Run: headless pygame with SDL's dummy video driver; simulated clock (each Clock.tick advances the game by its frame time, no real sleeping); random seed 0; keys injected as events and as key.get_pressed() state; no mouse input; restart key R tapped at the start of phases 3 and 4.
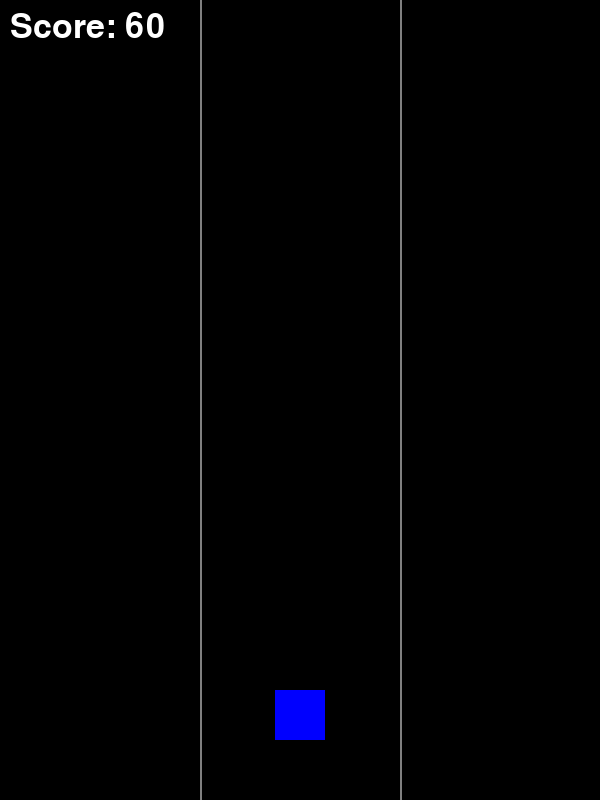
Frame 1 of 4 · flips 1–60 · no input
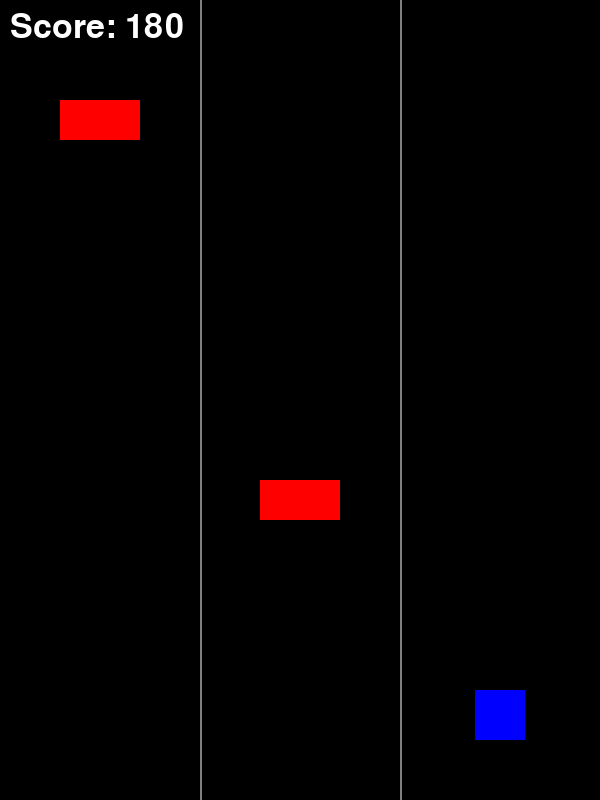
Frame 2 of 4 · flips 61–180 · tapped SPACE, RETURN · held RIGHT (→), D
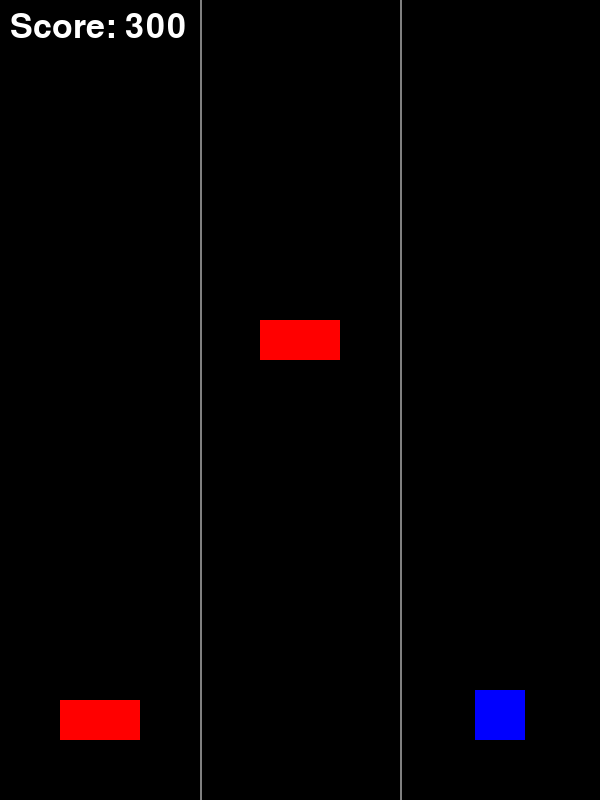
Frame 3 of 4 · flips 181–300 · tapped R · held DOWN (↓), S
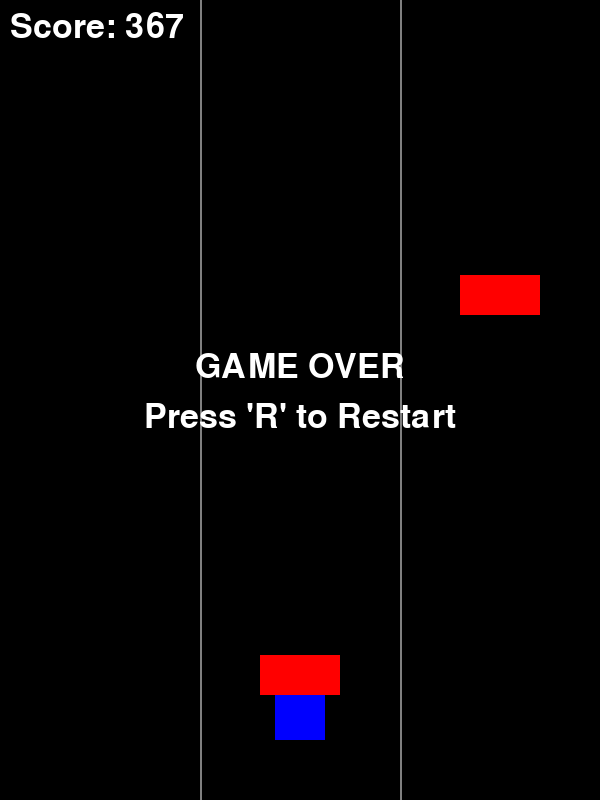
Frame 4 of 4 · flips 301–420 · tapped R · held LEFT (←), A, UP (↑), W

The pygame program that drew these frames:

import pygame
import random
import sys

# --- Constants ---
SCREEN_WIDTH = 600
SCREEN_HEIGHT = 800
FPS = 60

# Colors
WHITE = (255, 255, 255)
BLACK = (0, 0, 0)
RED = (255, 0, 0)
GREEN = (0, 255, 0)
BLUE = (0, 0, 255)
GRAY = (128, 128, 128)

# Player properties
PLAYER_WIDTH = 50
PLAYER_HEIGHT = 50
PLAYER_JUMP_HEIGHT = 20
PLAYER_JUMP_DURATION = 30  # in frames
PLAYER_SLIDE_DURATION = 30 # in frames
PLAYER_SLIDE_HEIGHT = 25

# Lane properties
LANE_COUNT = 3
LANE_WIDTH = SCREEN_WIDTH // LANE_COUNT
LANE_CENTERS = [LANE_WIDTH // 2, LANE_WIDTH + LANE_WIDTH // 2, 2 * LANE_WIDTH + LANE_WIDTH // 2]

# Obstacle properties
OBSTACLE_WIDTH = 80
OBSTACLE_HEIGHT = 40
OBSTACLE_SPEED = 5

# --- Game Classes ---

class Player(pygame.sprite.Sprite):
    def __init__(self):
        super().__init__()
        self.image = pygame.Surface([PLAYER_WIDTH, PLAYER_HEIGHT])
        self.image.fill(BLUE)
        self.rect = self.image.get_rect()
        
        self.lane = 1  # Start in the middle lane (0, 1, 2)
        self.rect.centerx = LANE_CENTERS[self.lane]
        self.rect.bottom = SCREEN_HEIGHT - 60

        self.is_jumping = False
        self.jump_timer = 0
        self.is_sliding = False
        self.slide_timer = 0
        
        self.original_height = PLAYER_HEIGHT
        self.original_y = self.rect.y

    def update(self):
        # Jump logic
        if self.is_jumping:
            self.jump_timer += 1
            # Simple up and down motion for jump
            if self.jump_timer <= PLAYER_JUMP_DURATION / 2:
                self.rect.y -= 4
            else:
                self.rect.y += 4
            
            if self.jump_timer >= PLAYER_JUMP_DURATION:
                self.is_jumping = False
                self.rect.y = self.original_y

        # Slide logic
        if self.is_sliding:
            self.slide_timer += 1
            if self.slide_timer >= PLAYER_SLIDE_DURATION:
                self.is_sliding = False
                self.rect.height = self.original_height
                self.rect.y = self.original_y
                self.image = pygame.Surface([PLAYER_WIDTH, self.original_height])
                self.image.fill(BLUE)


    def move(self, direction):
        if not self.is_jumping and not self.is_sliding:
            if direction == "LEFT" and self.lane > 0:
                self.lane -= 1
            elif direction == "RIGHT" and self.lane < LANE_COUNT - 1:
                self.lane += 1
            self.rect.centerx = LANE_CENTERS[self.lane]

    def jump(self):
        if not self.is_jumping and not self.is_sliding:
            self.is_jumping = True
            self.jump_timer = 0
            self.original_y = self.rect.y

    def slide(self):
        if not self.is_jumping and not self.is_sliding:
            self.is_sliding = True
            self.slide_timer = 0
            self.original_y = self.rect.y
            self.rect.height = PLAYER_SLIDE_HEIGHT
            self.rect.y += (self.original_height - PLAYER_SLIDE_HEIGHT)
            self.image = pygame.Surface([PLAYER_WIDTH, PLAYER_SLIDE_HEIGHT])
            self.image.fill(BLUE)


class Obstacle(pygame.sprite.Sprite):
    def __init__(self, speed):
        super().__init__()
        self.image = pygame.Surface([OBSTACLE_WIDTH, OBSTACLE_HEIGHT])
        self.image.fill(RED)
        self.rect = self.image.get_rect()
        
        self.lane = random.randint(0, LANE_COUNT - 1)
        self.rect.centerx = LANE_CENTERS[self.lane]
        self.rect.y = -self.rect.height
        self.speed = speed

    def update(self):
        self.rect.y += self.speed
        if self.rect.top > SCREEN_HEIGHT:
            self.kill()

# --- Game Functions ---

def draw_lanes(screen):
    for i in range(1, LANE_COUNT):
        pygame.draw.line(screen, GRAY, (i * LANE_WIDTH, 0), (i * LANE_WIDTH, SCREEN_HEIGHT), 2)

def game_loop():
    pygame.init()
    screen = pygame.display.set_mode((SCREEN_WIDTH, SCREEN_HEIGHT))
    pygame.display.set_caption("Endless Runner")
    clock = pygame.time.Clock()
    font = pygame.font.Font(None, 50)

    player = Player()
    obstacles = pygame.sprite.Group()
    all_sprites = pygame.sprite.Group()
    all_sprites.add(player)

    score = 0
    game_speed = OBSTACLE_SPEED
    obstacle_spawn_timer = 0
    
    running = True
    game_over = False

    while running:
        for event in pygame.event.get():
            if event.type == pygame.QUIT:
                running = False
            if event.type == pygame.KEYDOWN:
                if not game_over:
                    if event.key == pygame.K_LEFT:
                        player.move("LEFT")
                    if event.key == pygame.K_RIGHT:
                        player.move("RIGHT")
                    if event.key == pygame.K_UP:
                        player.jump()
                    if event.key == pygame.K_DOWN:
                        player.slide()
                else:
                    if event.key == pygame.K_r:
                        game_loop() # Restart the game

        if not game_over:
            # --- Update ---
            player.update()
            obstacles.update()
            
            # Increase score and speed
            score += 1
            if score % 500 == 0:
                game_speed += 0.5
                for obstacle in obstacles:
                    obstacle.speed = game_speed

            # Spawn obstacles
            obstacle_spawn_timer += 1
            if obstacle_spawn_timer > max(30, 100 - game_speed * 5):
                new_obstacle = Obstacle(game_speed)
                # Ensure new obstacle doesn't spawn in the same lane as the previous one too often
                if len(obstacles) > 0:
                    last_obstacle = obstacles.sprites()[-1]
                    if new_obstacle.lane == last_obstacle.lane:
                        new_obstacle.lane = (new_obstacle.lane + random.choice([-1, 1])) % LANE_COUNT
                        new_obstacle.rect.centerx = LANE_CENTERS[new_obstacle.lane]

                obstacles.add(new_obstacle)
                all_sprites.add(new_obstacle)
                obstacle_spawn_timer = 0

            # Collision check
            if pygame.sprite.spritecollide(player, obstacles, False):
                game_over = True

        # --- Draw ---
        screen.fill(BLACK)
        draw_lanes(screen)
        all_sprites.draw(screen)

        # Display score
        score_text = font.render(f"Score: {score}", True, WHITE)
        screen.blit(score_text, (10, 10))

        if game_over:
            game_over_text = font.render("GAME OVER", True, WHITE)
            restart_text = font.render("Press 'R' to Restart", True, WHITE)
            screen.blit(game_over_text, (SCREEN_WIDTH // 2 - game_over_text.get_width() // 2, SCREEN_HEIGHT // 2 - 50))
            screen.blit(restart_text, (SCREEN_WIDTH // 2 - restart_text.get_width() // 2, SCREEN_HEIGHT // 2))

        pygame.display.flip()
        clock.tick(FPS)

    pygame.quit()
    sys.exit()

if __name__ == "__main__":
    game_loop()
